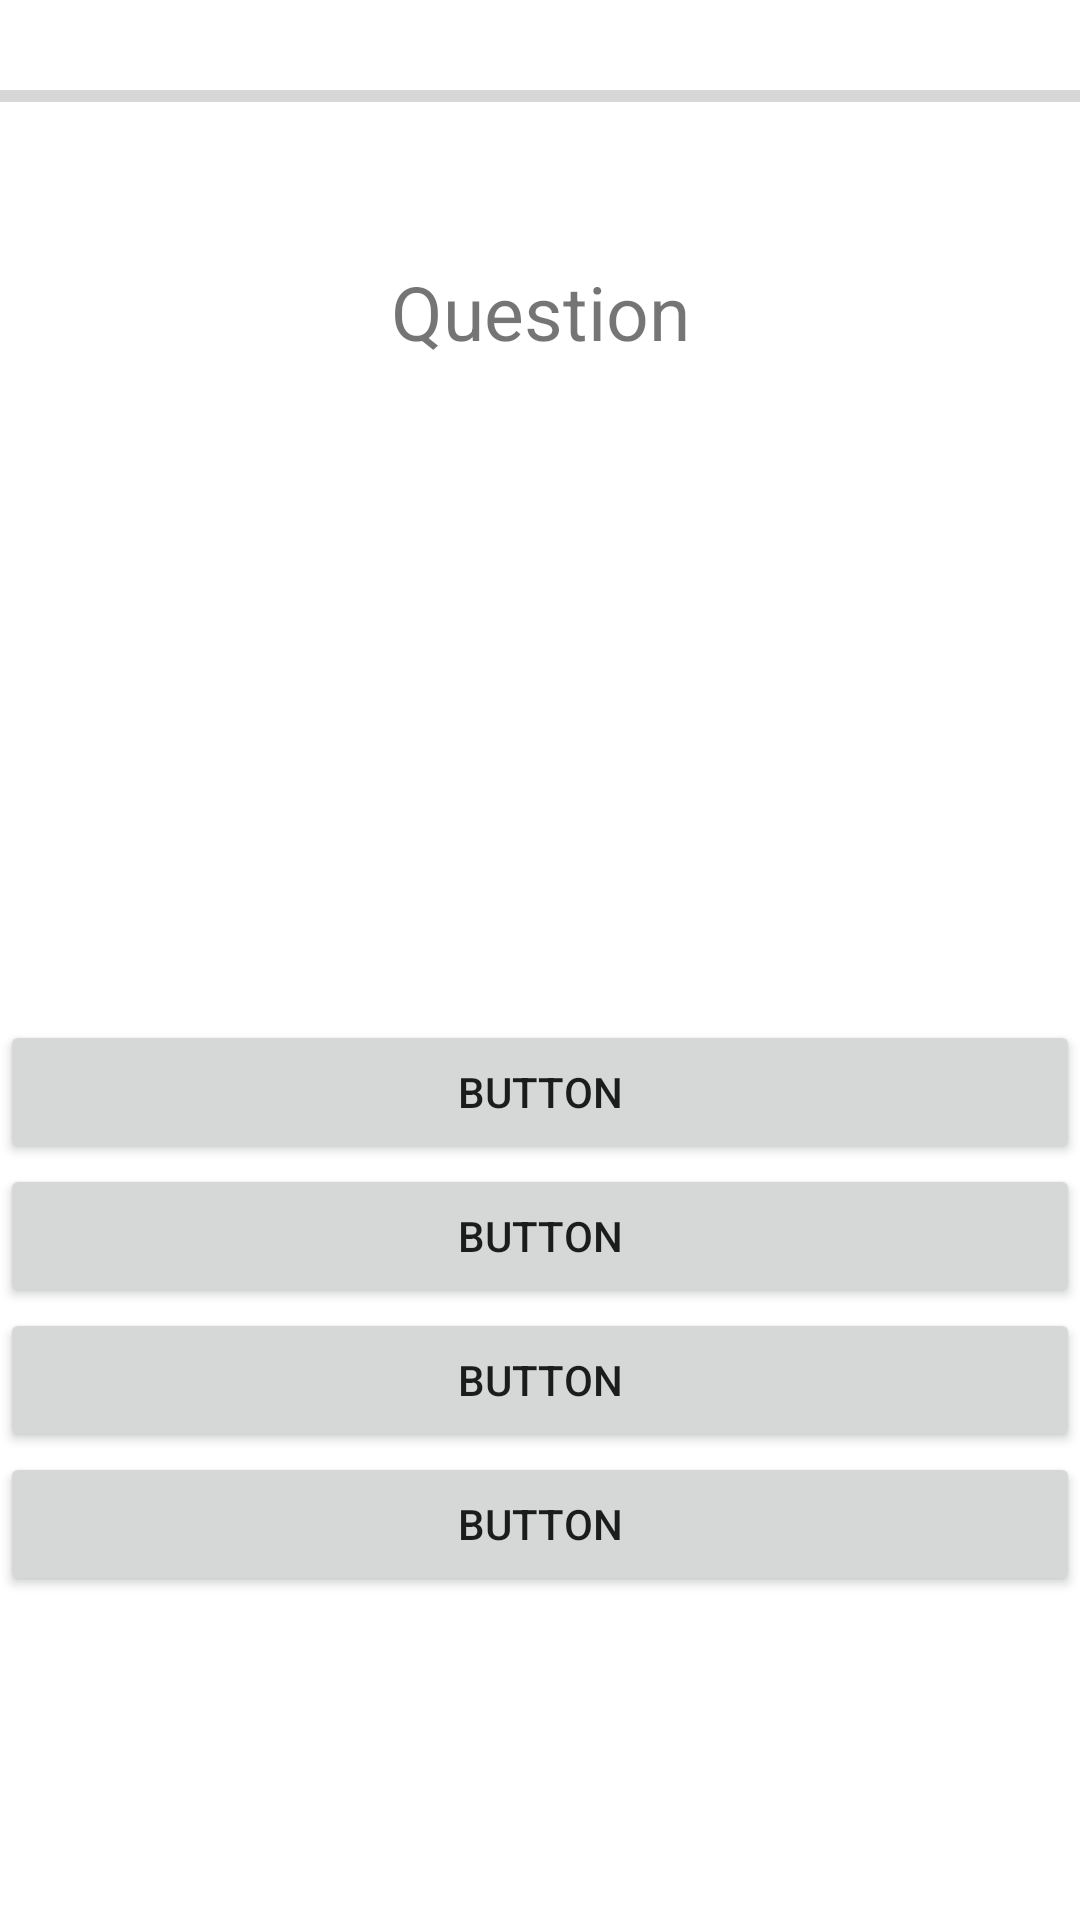

Here is an Android app screen rendered from its layout file. Give the layout XML and the strings, colors and styles it references.
<!-- AndroidManifest.xml: application theme Theme.POMS_QUIZLET -->
<!-- res/layout/universal.xml -->
<?xml version="1.0" encoding="utf-8"?>
<RelativeLayout xmlns:android="http://schemas.android.com/apk/res/android"
    xmlns:app="http://schemas.android.com/apk/res-auto"
    xmlns:tools="http://schemas.android.com/tools"
    android:layout_width="match_parent"
    android:layout_height="match_parent">

    <ProgressBar
        android:id="@+id/progressBar"
        style="?android:attr/progressBarStyleHorizontal"
        android:layout_width="match_parent"
        android:layout_height="64dp" />

    <Button
        android:id="@+id/btn_one"
        android:layout_width="match_parent"
        android:layout_height="wrap_content"
        android:layout_above="@+id/btn_two"
        android:layout_alignParentStart="true"
        android:layout_marginStart="0dp"
        android:layout_marginBottom="0dp"
        android:text="Button" />

    <Button
        android:id="@+id/btn_two"
        android:layout_width="match_parent"
        android:layout_height="wrap_content"
        android:layout_above="@+id/btn_three"
        android:layout_alignParentStart="true"
        android:layout_marginBottom="0dp"
        android:text="Button" />

    <Button
        android:id="@+id/btn_four"
        android:layout_width="match_parent"
        android:layout_height="wrap_content"
        android:layout_alignParentStart="true"
        android:layout_alignParentBottom="true"
        android:layout_marginBottom="108dp"
        android:text="Button" />

    <Button
        android:id="@+id/btn_three"
        android:layout_width="match_parent"
        android:layout_height="wrap_content"
        android:layout_above="@+id/btn_four"
        android:layout_alignParentStart="true"
        android:layout_marginBottom="0dp"
        android:text="Button" />

    <TextView
        android:id="@+id/tv_question"
        android:layout_width="match_parent"
        android:layout_height="355dp"
        android:layout_above="@+id/btn_one"
        android:layout_alignParentTop="true"
        android:layout_centerHorizontal="true"
        android:layout_marginTop="67dp"
        android:layout_marginBottom="9dp"
        android:gravity="center_horizontal"
        android:paddingTop="20sp"
        android:text="Question"
        android:textSize="25sp" />

</RelativeLayout>
<!-- resources referenced by this layout -->
<resources>
  <style name="Theme.POMS_QUIZLET" parent="Theme.MaterialComponents.DayNight.NoActionBar">
          
          <item name="colorPrimary">@color/purple_500</item>
          <item name="colorPrimaryVariant">@color/purple_700</item>
          <item name="colorOnPrimary">@color/white</item>
          
          <item name="colorSecondary">@color/teal_200</item>
          <item name="colorSecondaryVariant">@color/teal_700</item>
          <item name="colorOnSecondary">@color/black</item>
          
          <item name="android:statusBarColor" tools:targetApi="l">?attr/colorPrimaryVariant</item>
          
      </style>
  <!-- not gathered from this repository: default colours our renderer supplied (Android Studio template values) -->
  <color name="purple_500">#FF6200EE</color>
  <color name="purple_700">#FF3700B3</color>
  <color name="teal_200">#FF03DAC5</color>
  <color name="teal_700">#FF018786</color>
  <color name="black">#FF000000</color>
  <color name="white">#FFFFFFFF</color>
</resources>
